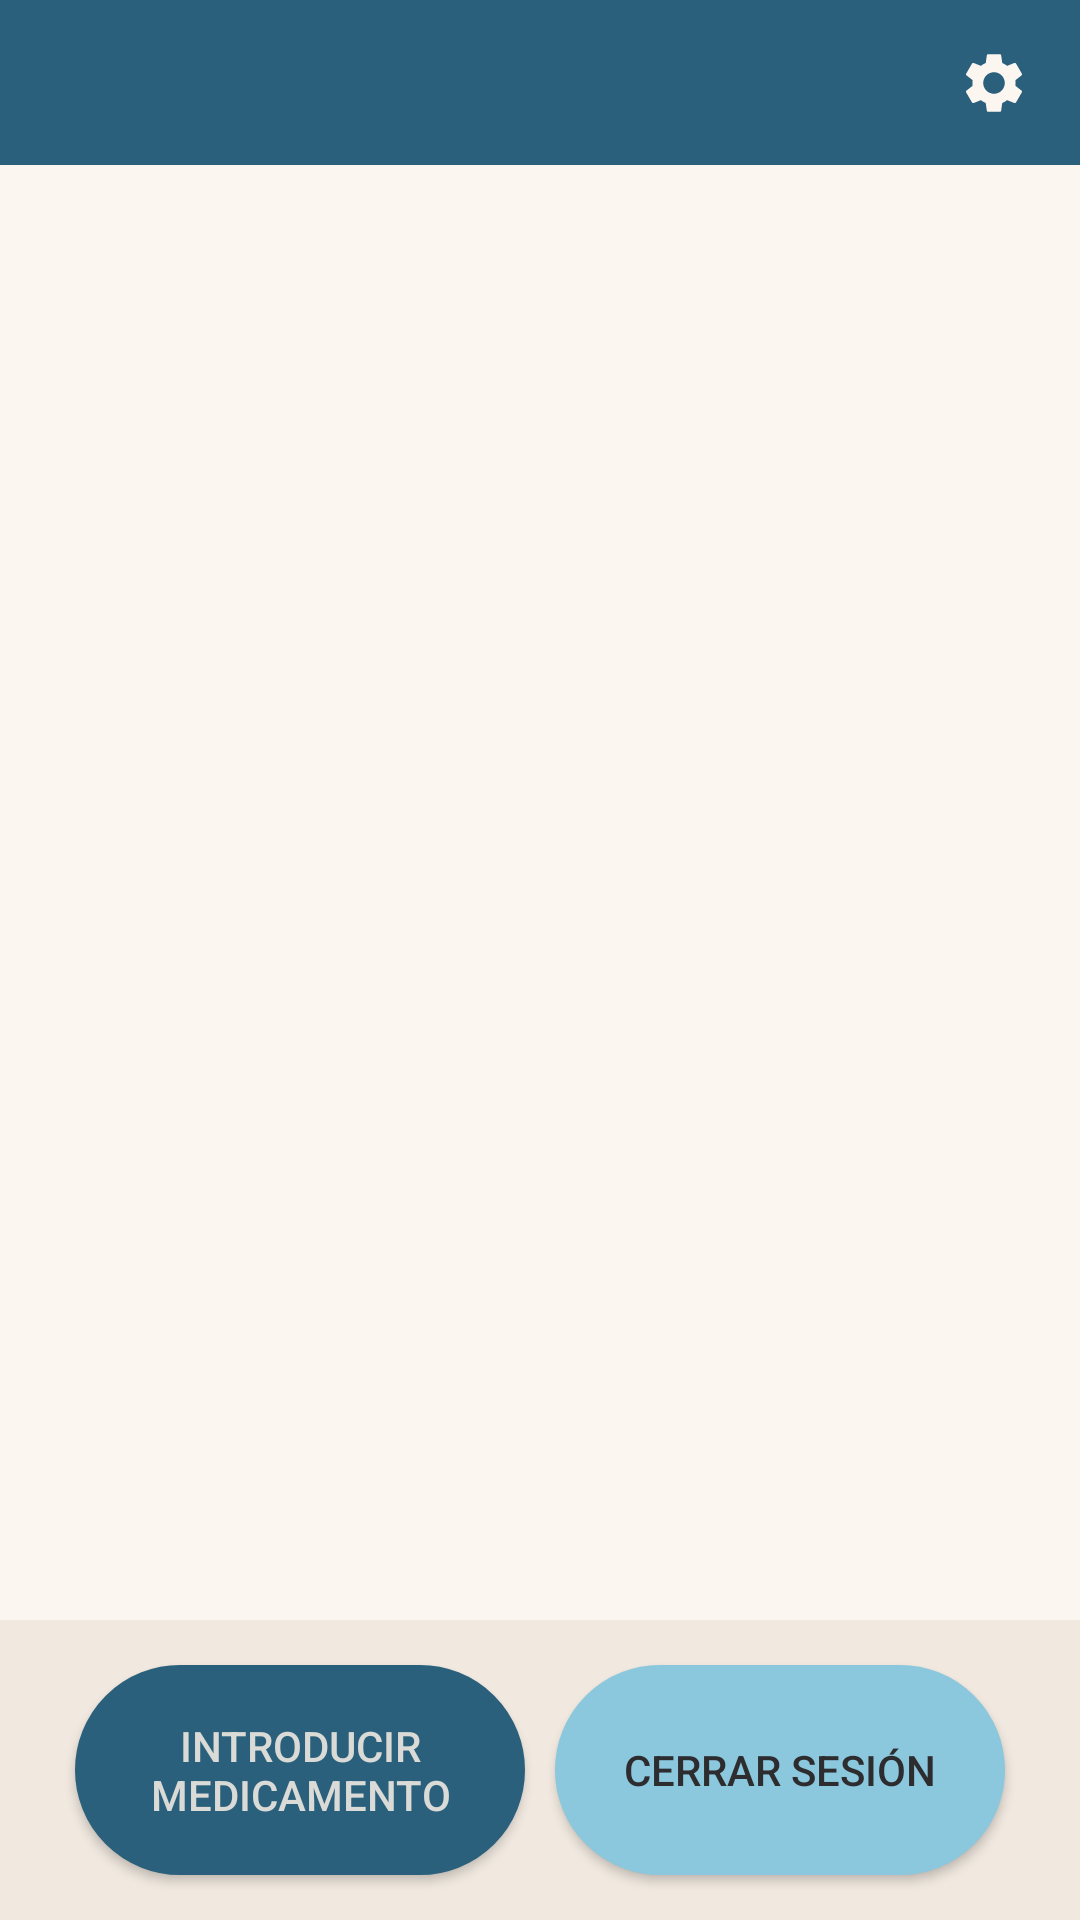

Produce the Android XML layout that renders to this screen, including the resource entries it uses.
<!-- AndroidManifest.xml: activity theme AppTheme -->
<!-- res/layout/activity_principal.xml -->
<?xml version="1.0" encoding="utf-8"?>
<androidx.constraintlayout.widget.ConstraintLayout xmlns:android="http://schemas.android.com/apk/res/android"
    xmlns:app="http://schemas.android.com/apk/res-auto"
    xmlns:tools="http://schemas.android.com/tools"
    android:id="@+id/contenedor"
    android:layout_width="match_parent"
    android:layout_height="match_parent"
    android:background="#1B6200EE"
    android:orientation="vertical"
    tools:context=".PrincipalActivity">

    <androidx.recyclerview.widget.RecyclerView
        android:id="@+id/recyclerView"
        android:layout_width="0dp"
        android:layout_height="0dp"
        android:background="@color/backgroud"
        app:layout_constraintBottom_toTopOf="@+id/relativeLayout"
        app:layout_constraintEnd_toEndOf="parent"
        app:layout_constraintHorizontal_bias="0.0"
        app:layout_constraintStart_toStartOf="parent"
        app:layout_constraintTop_toBottomOf="@+id/toolBar"
        app:layout_constraintVertical_bias="0.0">

    </androidx.recyclerview.widget.RecyclerView>

    <RelativeLayout
        android:id="@+id/relativeLayout"
        android:layout_width="0dp"
        android:layout_height="wrap_content"
        android:background="#F1E9E0"
        app:layout_constraintBottom_toBottomOf="parent"
        app:layout_constraintEnd_toEndOf="@+id/recyclerView"
        app:layout_constraintStart_toStartOf="parent"
        app:layout_constraintTop_toTopOf="parent"
        app:layout_constraintVertical_bias="1.0">

        <Button
            android:id="@+id/btnIntroducirMed"
            android:layout_width="150dp"
            android:layout_height="70dp"
            android:layout_marginStart="25dp"
            android:layout_marginTop="15dp"
            android:layout_marginBottom="15dp"
            android:background="@drawable/btn_rounded_primary"
            android:text="@string/btnIntroducirMed"
            android:textColor="@color/textBtnOscuro" />

        <Button
            android:id="@+id/btnCerrarSesion"
            android:layout_width="150dp"
            android:layout_height="70dp"
            android:layout_alignParentEnd="true"
            android:layout_marginTop="15dp"
            android:layout_marginEnd="25dp"
            android:background="@drawable/btn_rounded_solid_claro"
            android:text="@string/btnLogOut"
            android:textColor="@color/textBtnClaro" />
    </RelativeLayout>

    <ImageButton
        android:id="@+id/btnSettings"
        android:layout_width="wrap_content"
        android:layout_height="wrap_content"
        android:background="#00FBF6F0"
        android:elevation="1dp"
        app:layout_constraintBottom_toBottomOf="@+id/toolBar"
        app:layout_constraintEnd_toEndOf="parent"
        app:layout_constraintHorizontal_bias="0.95"
        app:layout_constraintStart_toStartOf="parent"
        app:layout_constraintTop_toTopOf="parent"
        app:srcCompat="@drawable/ic_baseline_settings_24" />

    <LinearLayout
        android:id="@+id/toolBar"
        android:layout_width="match_parent"
        android:layout_height="55dp"
        android:background="@color/colorPrimary"
        android:orientation="horizontal"
        app:layout_constraintBottom_toBottomOf="parent"
        app:layout_constraintEnd_toEndOf="parent"
        app:layout_constraintStart_toStartOf="parent"
        app:layout_constraintTop_toTopOf="parent"
        app:layout_constraintVertical_bias="0.0">

        <TextView
            android:id="@+id/tvNombreUsuario"
            android:layout_width="wrap_content"
            android:layout_height="wrap_content"
            android:layout_weight="1"
            android:padding="13dp"
            android:textAlignment="textStart"
            android:textColor="@color/backgroud"
            android:textSize="20sp" />
    </LinearLayout>

</androidx.constraintlayout.widget.ConstraintLayout>
<!-- resources referenced by this layout -->
<resources>
  <color name="backgroud">#fbf6f0</color>
  <color name="colorPrimary">#2B607C</color>
  <color name="textBtnClaro">#2D2D30</color>
  <color name="textBtnOscuro">#DADAD6</color>
  <!-- drawable btn_rounded_primary (drawable) -->
  <?xml version="1.0" encoding="utf-8"?>
  <shape xmlns:android="http://schemas.android.com/apk/res/android"
      android:shape = "rectangle">
      <corners android:radius="80in"/>
      <solid android:color="@color/colorPrimary"/>
      <stroke android:width="5dp"
          android:color="@color/colorPrimary"/>
  </shape>
  <!-- drawable btn_rounded_solid_claro (drawable) -->
  <?xml version="1.0" encoding="utf-8"?>
  <shape xmlns:android="http://schemas.android.com/apk/res/android"
      android:shape = "rectangle">
      <corners android:radius="80in"/>
      <solid android:color="@color/btnClaro"/>
      <stroke android:width="5dp"
          android:color="@color/btnClaro"/>
  </shape>
  <!-- drawable ic_baseline_settings_24 (drawable) -->
  <vector xmlns:android="http://schemas.android.com/apk/res/android"
      android:width="24dp"
      android:height="24dp"
      android:viewportWidth="24"
      android:viewportHeight="24"
      android:tint="@color/backgroud">
    <path
        android:fillColor="@android:color/white"
        android:pathData="M19.14,12.94c0.04,-0.3 0.06,-0.61 0.06,-0.94c0,-0.32 -0.02,-0.64 -0.07,-0.94l2.03,-1.58c0.18,-0.14 0.23,-0.41 0.12,-0.61l-1.92,-3.32c-0.12,-0.22 -0.37,-0.29 -0.59,-0.22l-2.39,0.96c-0.5,-0.38 -1.03,-0.7 -1.62,-0.94L14.4,2.81c-0.04,-0.24 -0.24,-0.41 -0.48,-0.41h-3.84c-0.24,0 -0.43,0.17 -0.47,0.41L9.25,5.35C8.66,5.59 8.12,5.92 7.63,6.29L5.24,5.33c-0.22,-0.08 -0.47,0 -0.59,0.22L2.74,8.87C2.62,9.08 2.66,9.34 2.86,9.48l2.03,1.58C4.84,11.36 4.8,11.69 4.8,12s0.02,0.64 0.07,0.94l-2.03,1.58c-0.18,0.14 -0.23,0.41 -0.12,0.61l1.92,3.32c0.12,0.22 0.37,0.29 0.59,0.22l2.39,-0.96c0.5,0.38 1.03,0.7 1.62,0.94l0.36,2.54c0.05,0.24 0.24,0.41 0.48,0.41h3.84c0.24,0 0.44,-0.17 0.47,-0.41l0.36,-2.54c0.59,-0.24 1.13,-0.56 1.62,-0.94l2.39,0.96c0.22,0.08 0.47,0 0.59,-0.22l1.92,-3.32c0.12,-0.22 0.07,-0.47 -0.12,-0.61L19.14,12.94zM12,15.6c-1.98,0 -3.6,-1.62 -3.6,-3.6s1.62,-3.6 3.6,-3.6s3.6,1.62 3.6,3.6S13.98,15.6 12,15.6z"/>
  </vector>
  <string name="btnIntroducirMed">Introducir Medicamento</string>
  <string name="btnLogOut">Cerrar Sesión</string>
  <style name="AppTheme" parent="Theme.AppCompat.Light.DarkActionBar">
          
          <item name="colorPrimary">@color/colorPrimary</item>
          <item name="colorPrimaryDark">@color/colorPrimaryDark</item>
          <item name="colorAccent">@color/colorAccent</item>
          <item name="colorBackgroundFloating">@color/backgroud</item>
      </style>
  <color name="btnClaro">#8BC7DD</color>
  <color name="colorPrimaryDark">#30475e</color>
  <color name="colorAccent">#93abd3</color>
</resources>
